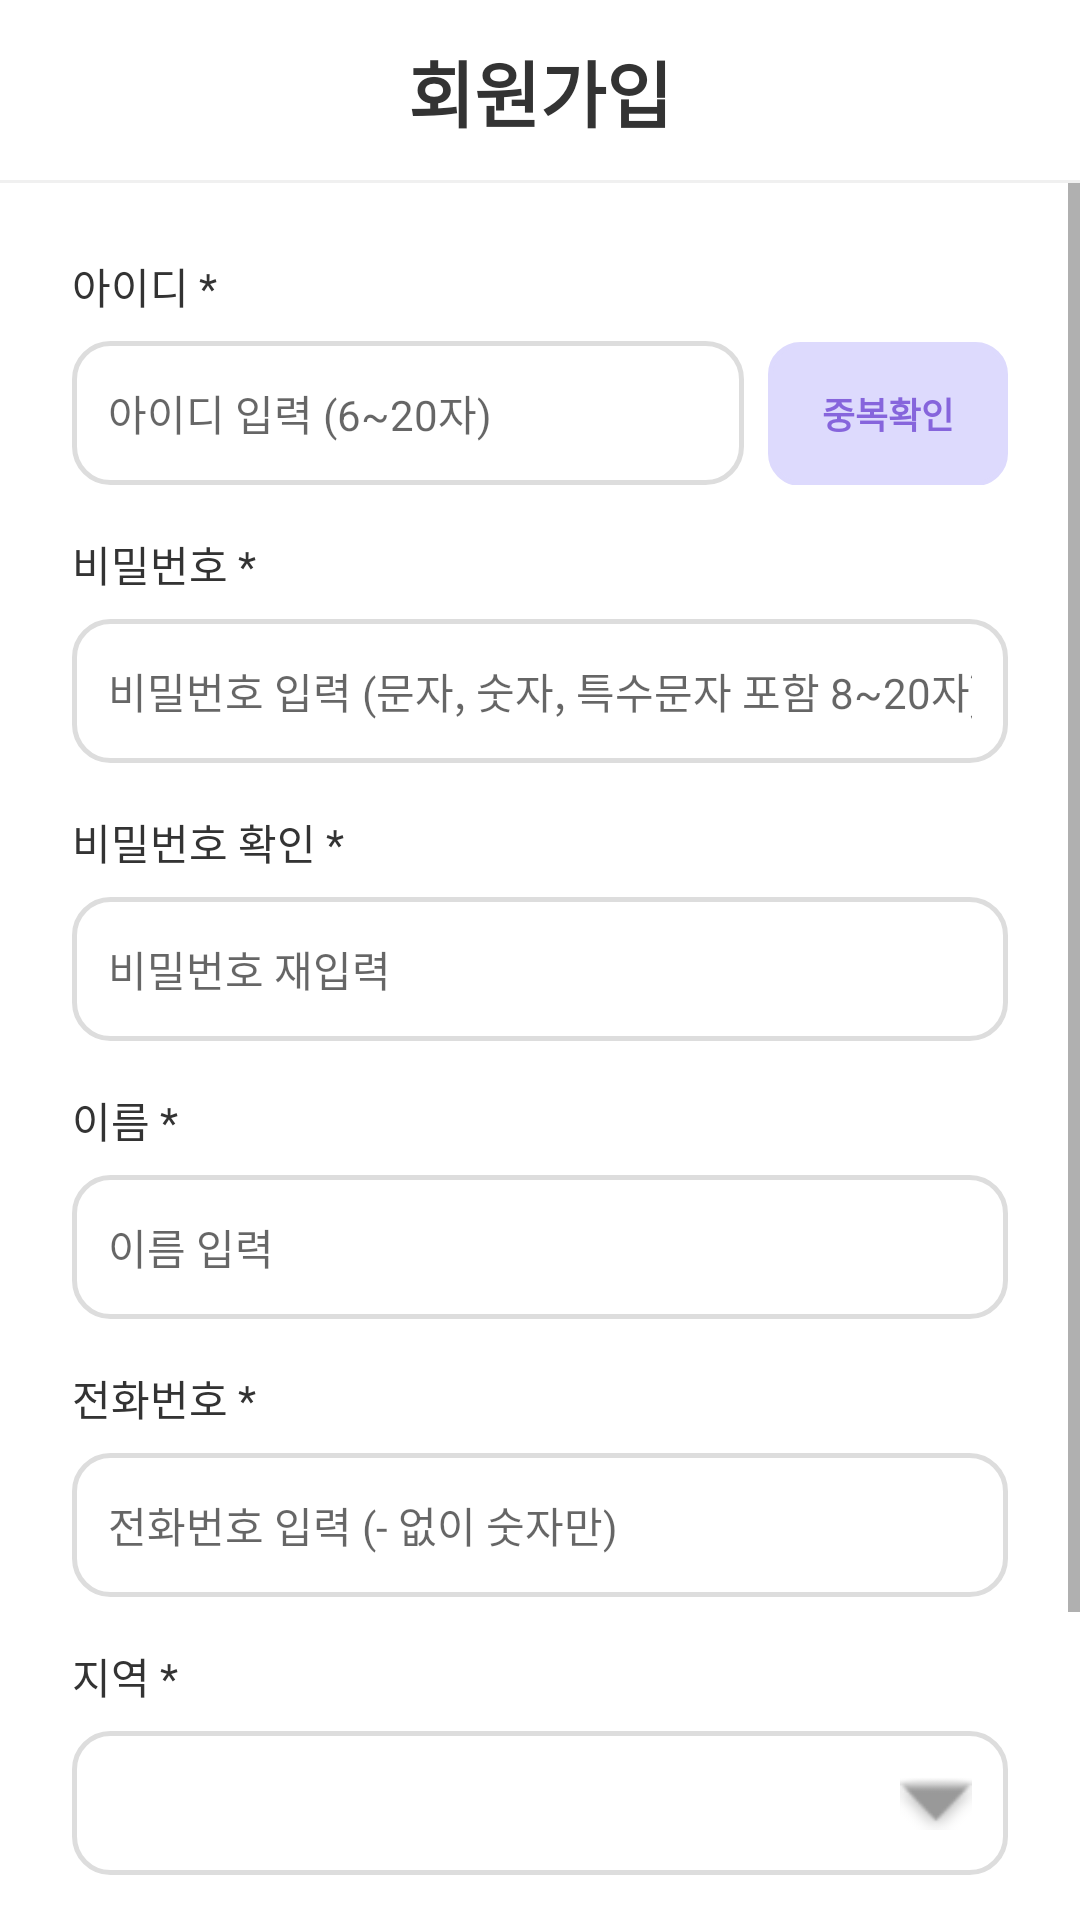

Write the Android layout XML for this screen, with the resource values it uses.
<!-- AndroidManifest.xml: application theme Theme.SaveAnimal -->
<!-- res/layout/activity_sign_up_general.xml -->
<?xml version="1.0" encoding="utf-8"?>
<androidx.constraintlayout.widget.ConstraintLayout xmlns:android="http://schemas.android.com/apk/res/android"
    xmlns:app="http://schemas.android.com/apk/res-auto"
    android:layout_width="match_parent"
    android:layout_height="match_parent"
    android:background="#FFFFFF">

    <androidx.constraintlayout.widget.ConstraintLayout
        android:id="@+id/headerLayout"
        android:layout_width="match_parent"
        android:layout_height="60dp"
        android:background="#FFFFFF"
        app:layout_constraintTop_toTopOf="parent">

        <TextView
            android:layout_width="wrap_content"
            android:layout_height="wrap_content"
            android:text="회원가입"
            android:textSize="24sp"
            android:textStyle="bold"
            android:textColor="#333333"
            app:layout_constraintStart_toStartOf="parent"
            app:layout_constraintEnd_toEndOf="parent"
            app:layout_constraintTop_toTopOf="parent"
            app:layout_constraintBottom_toBottomOf="parent" />

    </androidx.constraintlayout.widget.ConstraintLayout>

    <View
        android:id="@+id/dividerHeader"
        android:layout_width="match_parent"
        android:layout_height="1dp"
        android:background="#F0F0F0"
        app:layout_constraintTop_toBottomOf="@id/headerLayout"/>

    <ScrollView
        android:layout_width="match_parent"
        android:layout_height="0dp"
        android:fillViewport="true"
        app:layout_constraintTop_toBottomOf="@id/dividerHeader"
        app:layout_constraintBottom_toBottomOf="parent">

        <LinearLayout
            android:layout_width="match_parent"
            android:layout_height="wrap_content"
            android:orientation="vertical"
            android:padding="24dp">

            <TextView
                android:text="아이디 *"
                android:textSize="14sp"
                android:textColor="#333333"
                android:layout_width="wrap_content"
                android:layout_height="wrap_content"/>

            <LinearLayout
                android:layout_width="match_parent"
                android:layout_height="wrap_content"
                android:orientation="horizontal"
                android:layout_marginTop="8dp"
                android:layout_marginBottom="16dp">

                <EditText
                    android:id="@+id/etId"
                    android:layout_width="0dp"
                    android:layout_height="48dp"
                    android:layout_weight="1"
                    android:hint="아이디 입력 (6~20자)"
                    android:background="@drawable/input_box"
                    android:paddingHorizontal="12dp"
                    android:textSize="14sp"
                    android:layout_marginEnd="8dp"/>

                <androidx.appcompat.widget.AppCompatButton
                    android:id="@+id/btnCheckId"
                    android:layout_width="80dp"
                    android:layout_height="48dp"
                    android:text="중복확인"
                    android:textSize="12sp"
                    android:textStyle="bold"
                    android:textColor="#8665DC"
                    android:background="@drawable/gen_btn1"
                    android:backgroundTint="#DDDAFD"
                    app:strokeColor="#8665DC"
                    app:strokeWidth="1dp"
                    android:stateListAnimator="@null"/>
            </LinearLayout>

            <TextView
                android:text="비밀번호 *"
                android:textSize="14sp"
                android:textColor="#333333"
                android:layout_width="wrap_content"
                android:layout_height="wrap_content"/>
            <EditText
                android:id="@+id/etPw"
                android:layout_width="match_parent"
                android:layout_height="48dp"
                android:hint="비밀번호 입력 (문자, 숫자, 특수문자 포함 8~20자)"
                android:inputType="textPassword"
                android:background="@drawable/input_box"
                android:paddingHorizontal="12dp"
                android:textSize="14sp"
                android:layout_marginTop="8dp"
                android:layout_marginBottom="16dp"/>

            <TextView
                android:text="비밀번호 확인 *"
                android:textSize="14sp"
                android:textColor="#333333"
                android:layout_width="wrap_content"
                android:layout_height="wrap_content"/>
            <EditText
                android:id="@+id/etPwCheck"
                android:layout_width="match_parent"
                android:layout_height="48dp"
                android:hint="비밀번호 재입력"
                android:inputType="textPassword"
                android:background="@drawable/input_box"
                android:paddingHorizontal="12dp"
                android:textSize="14sp"
                android:layout_marginTop="8dp"
                android:layout_marginBottom="16dp"/>

            <TextView
                android:text="이름 *"
                android:textSize="14sp"
                android:textColor="#333333"
                android:layout_width="wrap_content"
                android:layout_height="wrap_content"/>
            <EditText
                android:id="@+id/etName"
                android:layout_width="match_parent"
                android:layout_height="48dp"
                android:hint="이름 입력"
                android:background="@drawable/input_box"
                android:paddingHorizontal="12dp"
                android:textSize="14sp"
                android:layout_marginTop="8dp"
                android:layout_marginBottom="16dp"/>

            <TextView
                android:text="전화번호 *"
                android:textSize="14sp"
                android:textColor="#333333"
                android:layout_width="wrap_content"
                android:layout_height="wrap_content"/>
            <EditText
                android:id="@+id/etPhone"
                android:layout_width="match_parent"
                android:layout_height="48dp"
                android:hint="전화번호 입력 (- 없이 숫자만)"
                android:inputType="phone"
                android:background="@drawable/input_box"
                android:paddingHorizontal="12dp"
                android:textSize="14sp"
                android:layout_marginTop="8dp"
                android:layout_marginBottom="16dp"/>

            <TextView
                android:text="지역 *"
                android:textSize="14sp"
                android:textColor="#333333"
                android:layout_width="wrap_content"
                android:layout_height="wrap_content"/>

            <RelativeLayout
                android:layout_width="match_parent"
                android:layout_height="48dp"
                android:background="@drawable/input_box"
                android:layout_marginTop="8dp"
                android:layout_marginBottom="40dp">

                <Spinner
                    android:id="@+id/spRegion"
                    android:layout_width="match_parent"
                    android:layout_height="match_parent"
                    android:background="@null"
                    android:paddingStart="4dp"/>

                <ImageView
                    android:layout_width="24dp"
                    android:layout_height="24dp"
                    android:src="@android:drawable/arrow_down_float"
                    android:layout_alignParentEnd="true"
                    android:layout_centerVertical="true"
                    android:layout_marginEnd="12dp"
                    app:tint="#999999"/>
            </RelativeLayout>

            <androidx.appcompat.widget.AppCompatButton
                android:id="@+id/btnSignUp"
                android:layout_width="match_parent"
                android:layout_height="56dp"
                android:text="회원가입"
                android:textSize="18sp"
                android:textStyle="bold"
                android:textColor="#8665DC"
                android:background="@drawable/gen_btn1"
                android:backgroundTint="#DDDAFD"
                app:strokeColor="#8665DC"
                app:strokeWidth="1dp"
                android:stateListAnimator="@null"
                android:layout_marginBottom="20dp"/>

        </LinearLayout>
    </ScrollView>

</androidx.constraintlayout.widget.ConstraintLayout>
<!-- resources referenced by this layout -->
<resources>
  <!-- drawable gen_btn1 (drawable) -->
  <?xml version="1.0" encoding="utf-8"?>
  <shape xmlns:android="http://schemas.android.com/apk/res/android">
      <solid android:color="#fbf6bd" />          
      <corners android:radius="10dp" />          
      <stroke
          android:width="1.5dp"
          android:color="#fbf6bd" />             
  </shape>
  <!-- drawable input_box (drawable) -->
  <?xml version="1.0" encoding="utf-8"?>
  <shape xmlns:android="http://schemas.android.com/apk/res/android">
      <solid android:color="#FFFFFF" />          
      <corners android:radius="12dp" />          
      <stroke
          android:width="1.5dp"
          android:color="#DDDDDD" />             
  </shape>
  <style name="Theme.SaveAnimal" parent="Theme.MaterialComponents.DayNight.DarkActionBar">
          
          <item name="colorPrimary">@color/purple_500</item>
          <item name="colorPrimaryVariant">@color/purple_700</item>
          <item name="colorOnPrimary">@color/white</item>
          
          <item name="colorSecondary">@color/teal_200</item>
          <item name="colorSecondaryVariant">@color/teal_700</item>
          <item name="colorOnSecondary">@color/black</item>
          
          <item name="android:statusBarColor">?attr/colorPrimaryVariant</item>
          
      </style>
  <color name="purple_500">#cedcfc</color>
  <color name="purple_700">#FF3700B3</color>
  <color name="white">#FFFFFFFF</color>
  <color name="teal_200">#FF03DAC5</color>
  <color name="teal_700">#FF018786</color>
  <color name="black">#FF000000</color>
</resources>
